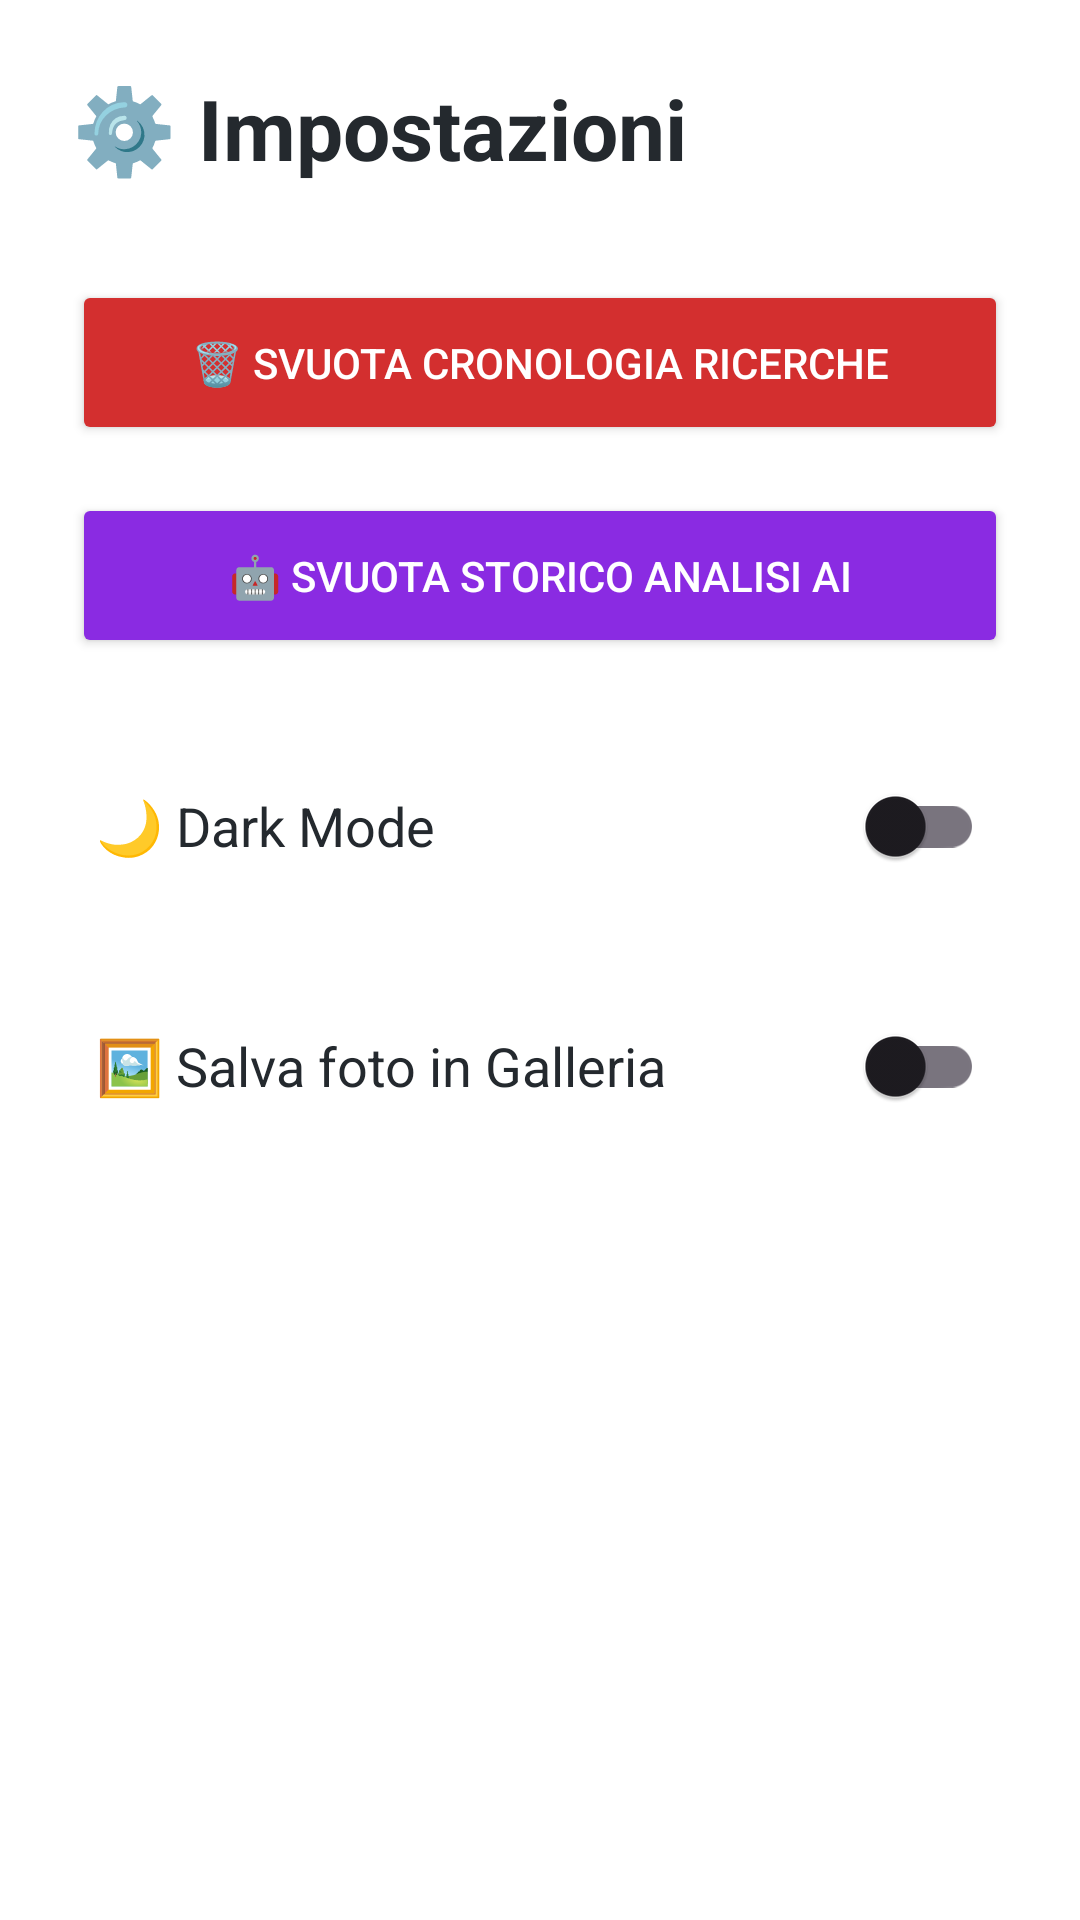

Android layout source for this screen:
<!-- AndroidManifest.xml: application theme Theme.TradeVisionAI -->
<!-- res/layout/activity_settings.xml -->
<?xml version="1.0" encoding="utf-8"?>
<LinearLayout xmlns:android="http://schemas.android.com/apk/res/android"
    android:layout_width="match_parent"
    android:layout_height="match_parent"
    android:orientation="vertical"
    android:padding="24dp"
    android:background="@color/bg_primary">

    <TextView
        android:layout_width="wrap_content"
        android:layout_height="wrap_content"
        android:text="⚙️ Impostazioni"
        android:textColor="@color/text_primary"
        android:textSize="28sp"
        android:textStyle="bold"
        android:layout_marginBottom="32dp" />

    <Button
        android:id="@+id/btnClearHistory"
        android:layout_width="match_parent"
        android:layout_height="55dp"
        android:text="🗑️ Svuota Cronologia Ricerche"
        android:backgroundTint="@color/btn_red"
        android:textColor="@android:color/white"
        android:layout_marginBottom="16dp" />

    <Button
        android:id="@+id/btnClearAIHistory"
        android:layout_width="match_parent"
        android:layout_height="55dp"
        android:text="🤖 Svuota Storico Analisi AI"
        android:backgroundTint="@color/btn_purple"
        android:textColor="@android:color/white"
        android:layout_marginBottom="24dp" />

    <LinearLayout
        android:layout_width="match_parent"
        android:layout_height="wrap_content"
        android:orientation="horizontal"
        android:gravity="center_vertical"
        android:padding="8dp">

        <TextView
            android:layout_width="0dp"
            android:layout_weight="1"
            android:layout_height="wrap_content"
            android:text="🌙 Dark Mode"
            android:textColor="@color/text_primary"
            android:textSize="18sp" />

        <androidx.appcompat.widget.SwitchCompat
            android:id="@+id/switchTheme"
            android:layout_width="wrap_content"
            android:layout_height="wrap_content" />
    </LinearLayout>

    <LinearLayout
        android:layout_width="match_parent"
        android:layout_height="wrap_content"
        android:orientation="horizontal"
        android:gravity="center_vertical"
        android:layout_marginTop="16dp"
        android:padding="8dp">

        <TextView
            android:layout_width="0dp"
            android:layout_weight="1"
            android:layout_height="wrap_content"
            android:text="🖼️ Salva foto in Galleria"
            android:textColor="@color/text_primary"
            android:textSize="18sp" />

        <androidx.appcompat.widget.SwitchCompat
            android:id="@+id/switchSaveGallery"
            android:layout_width="wrap_content"
            android:layout_height="wrap_content" />
    </LinearLayout>

</LinearLayout>
<!-- resources referenced by this layout -->
<resources>
  <color name="bg_primary">#FFFFFF</color>
  <color name="btn_purple">#8A2BE2</color>
  <color name="btn_red">#D32F2F</color>
  <color name="text_primary">#24292E</color>
  <style name="Theme.TradeVisionAI" parent="Base.Theme.TradeVisionAI" />
  <style name="Base.Theme.TradeVisionAI" parent="Theme.Material3.DayNight.NoActionBar">
          
          
      </style>
</resources>
